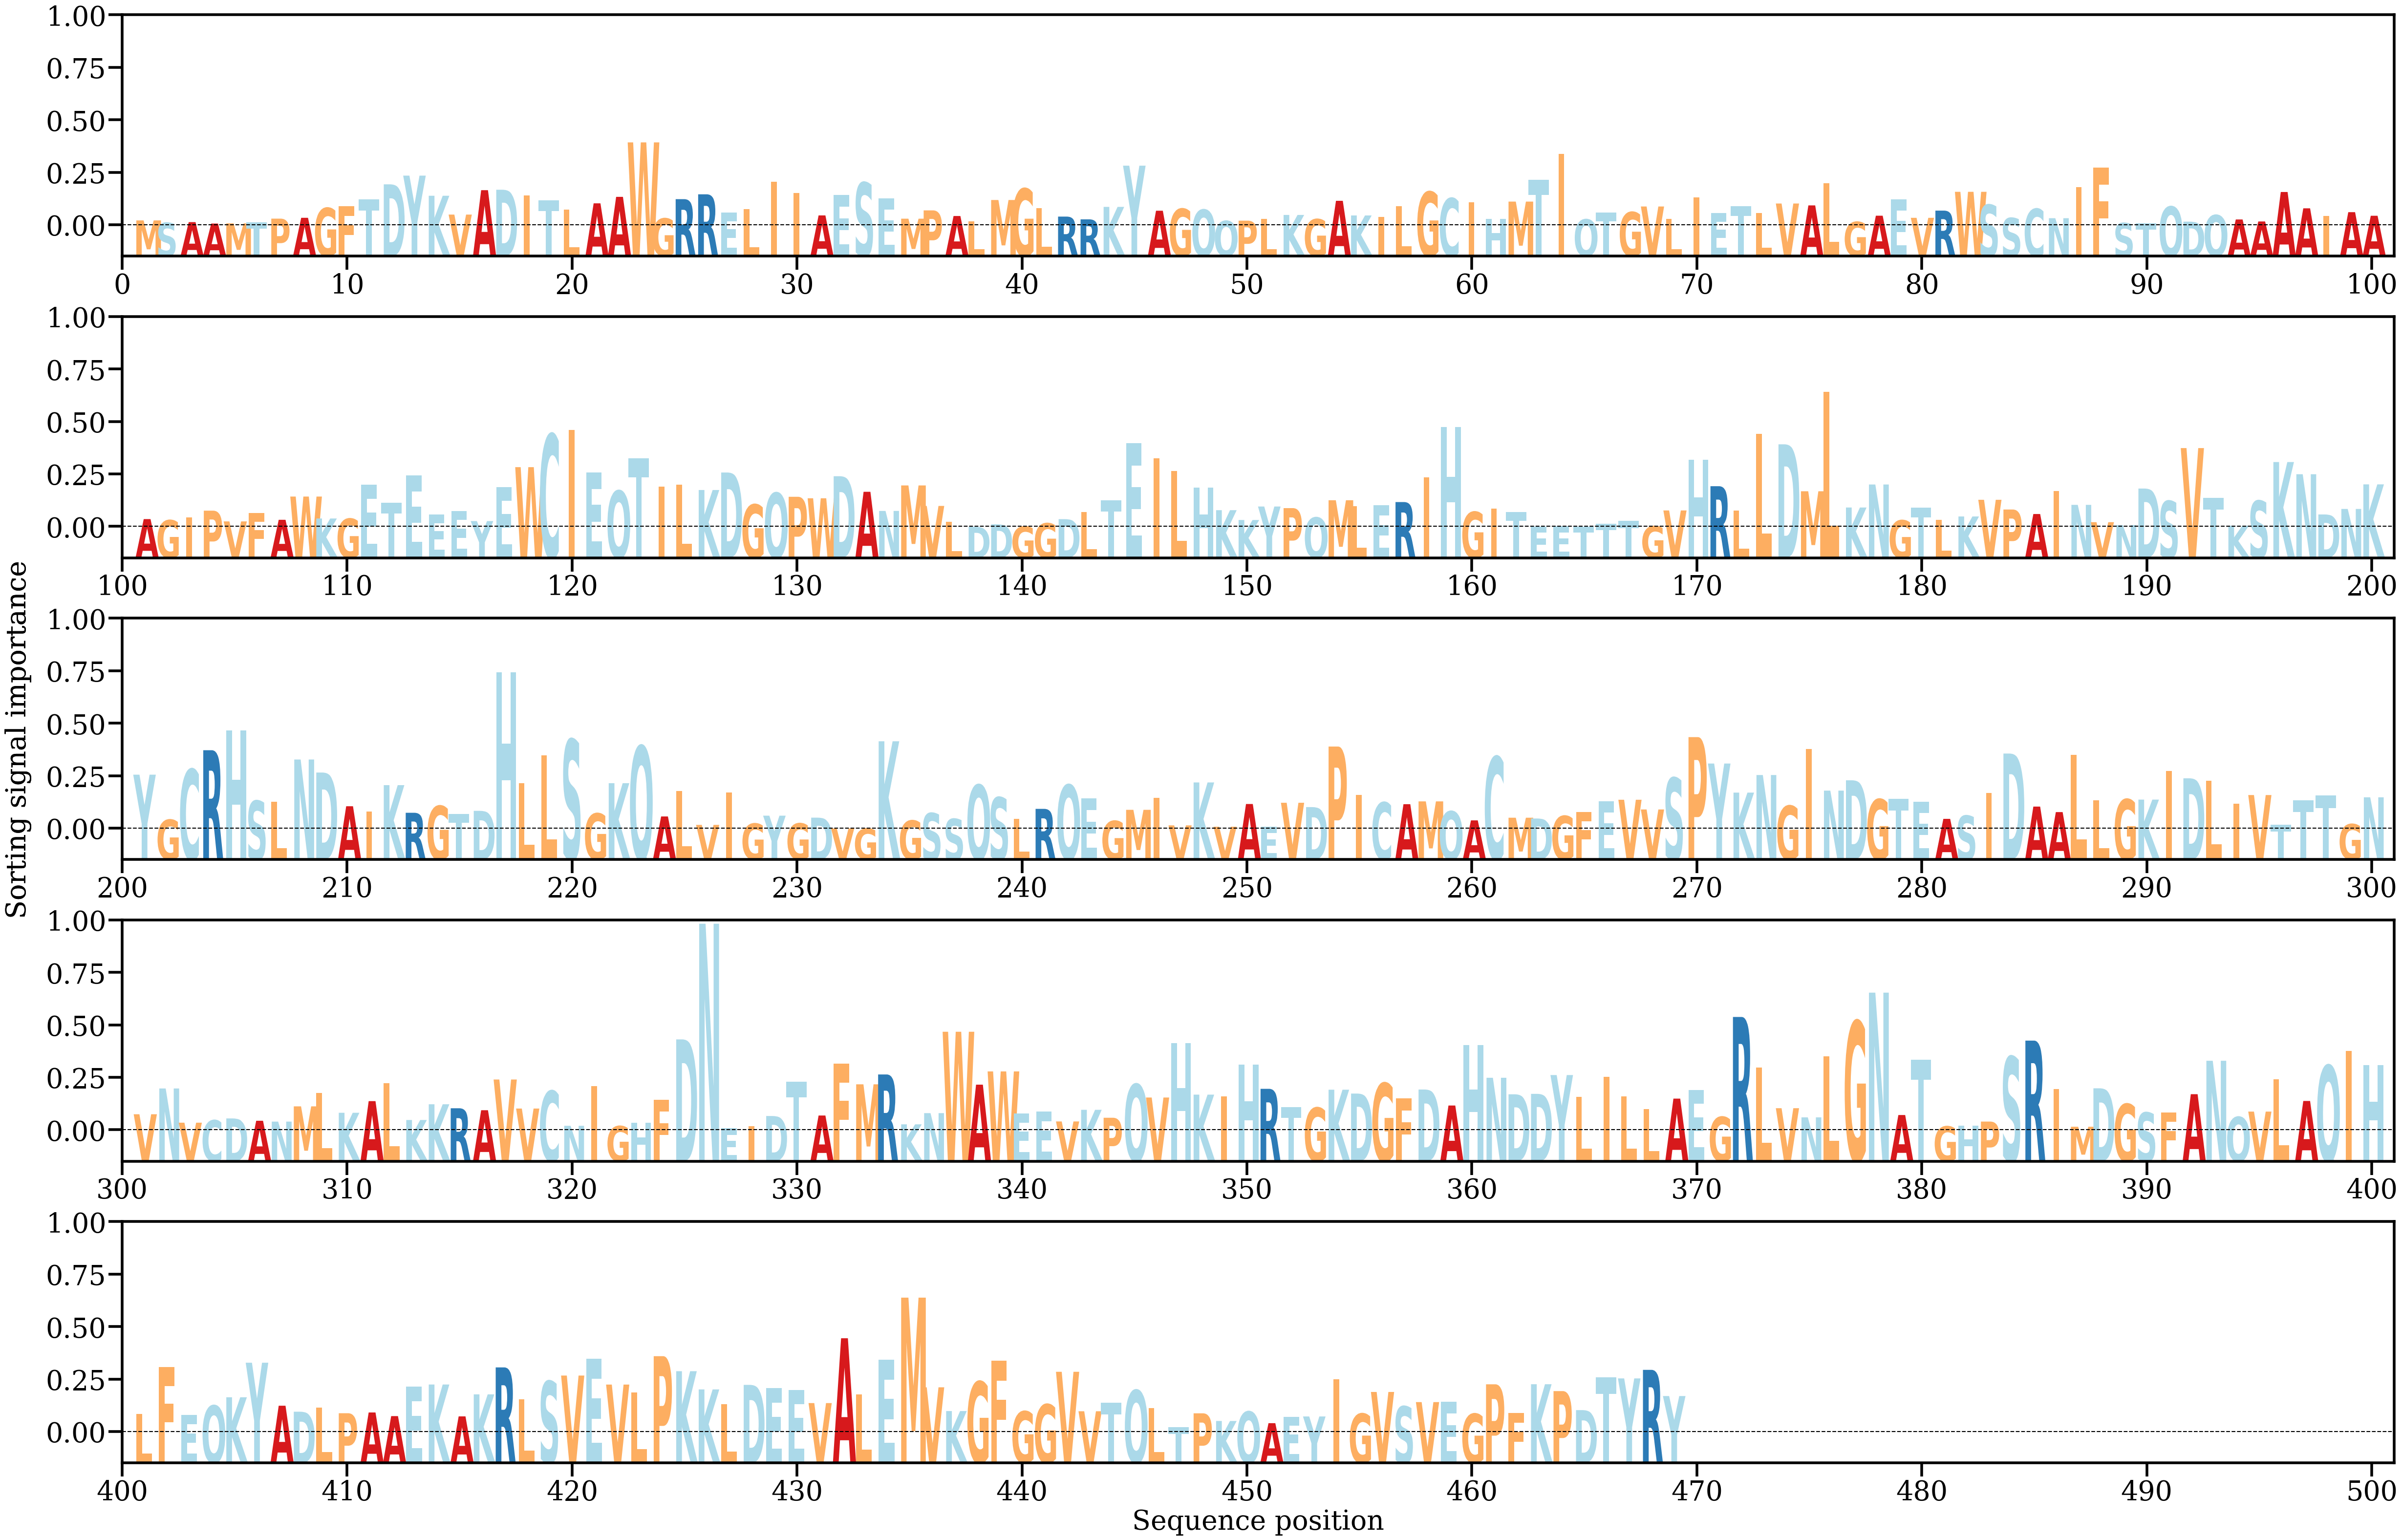

The file beside this chart, header and first rows:
AA, Alpha
M, [0.00034619]
S, [0.00018809]
A, [0.00023256]
A, [0.00013687]
M, [0.00015009]
T, [0.00022235]
P, [0.00046481]
A, [0.00052055]
G, [0.00117502]
F, [0.00128901]
T, [0.00174899]
D, [0.00275149]
Y, [0.00333078]
K, [0.00198938]
V, [0.00073441]
A, [0.00236144]
D, [0.00239046]
I, [0.00201658]
T, [0.00169984]
L, [0.00107341]
A, [0.00148483]
A, [0.00191638]
W, [0.00554641]
G, [0.00047837]
R, [0.00176294]
R, [0.00208572]
E, [0.00085801]
L, [0.001085]
I, [0.00293736]
I, [0.00217322]
A, [0.00068002]
E, [0.00205064]
S, [0.00286786]
E, [0.00181317]
M, [0.00046144]
P, [0.00101478]
A, [0.0006396]
L, [0.0002896]
M, [0.00170677]
G, [0.00246299]
L, [0.00116876]
R, [0.00060041]
R, [0.00041729]
K, [0.00124814]
Y, [0.00399467]
A, [0.00099149]
G, [0.0011207]
Q, [0.00106118]
Q, [0.00031085]
P, [0.0003283]
L, [0.0004455]
K, [0.00071128]
G, [0.00043019]
A, [0.00165244]
K, [0.00067679]
I, [0.00057174]
L, [0.00128287]
G, [0.00225287]
C, [0.00182209]
I, [0.00156351]
... 409 more rows
